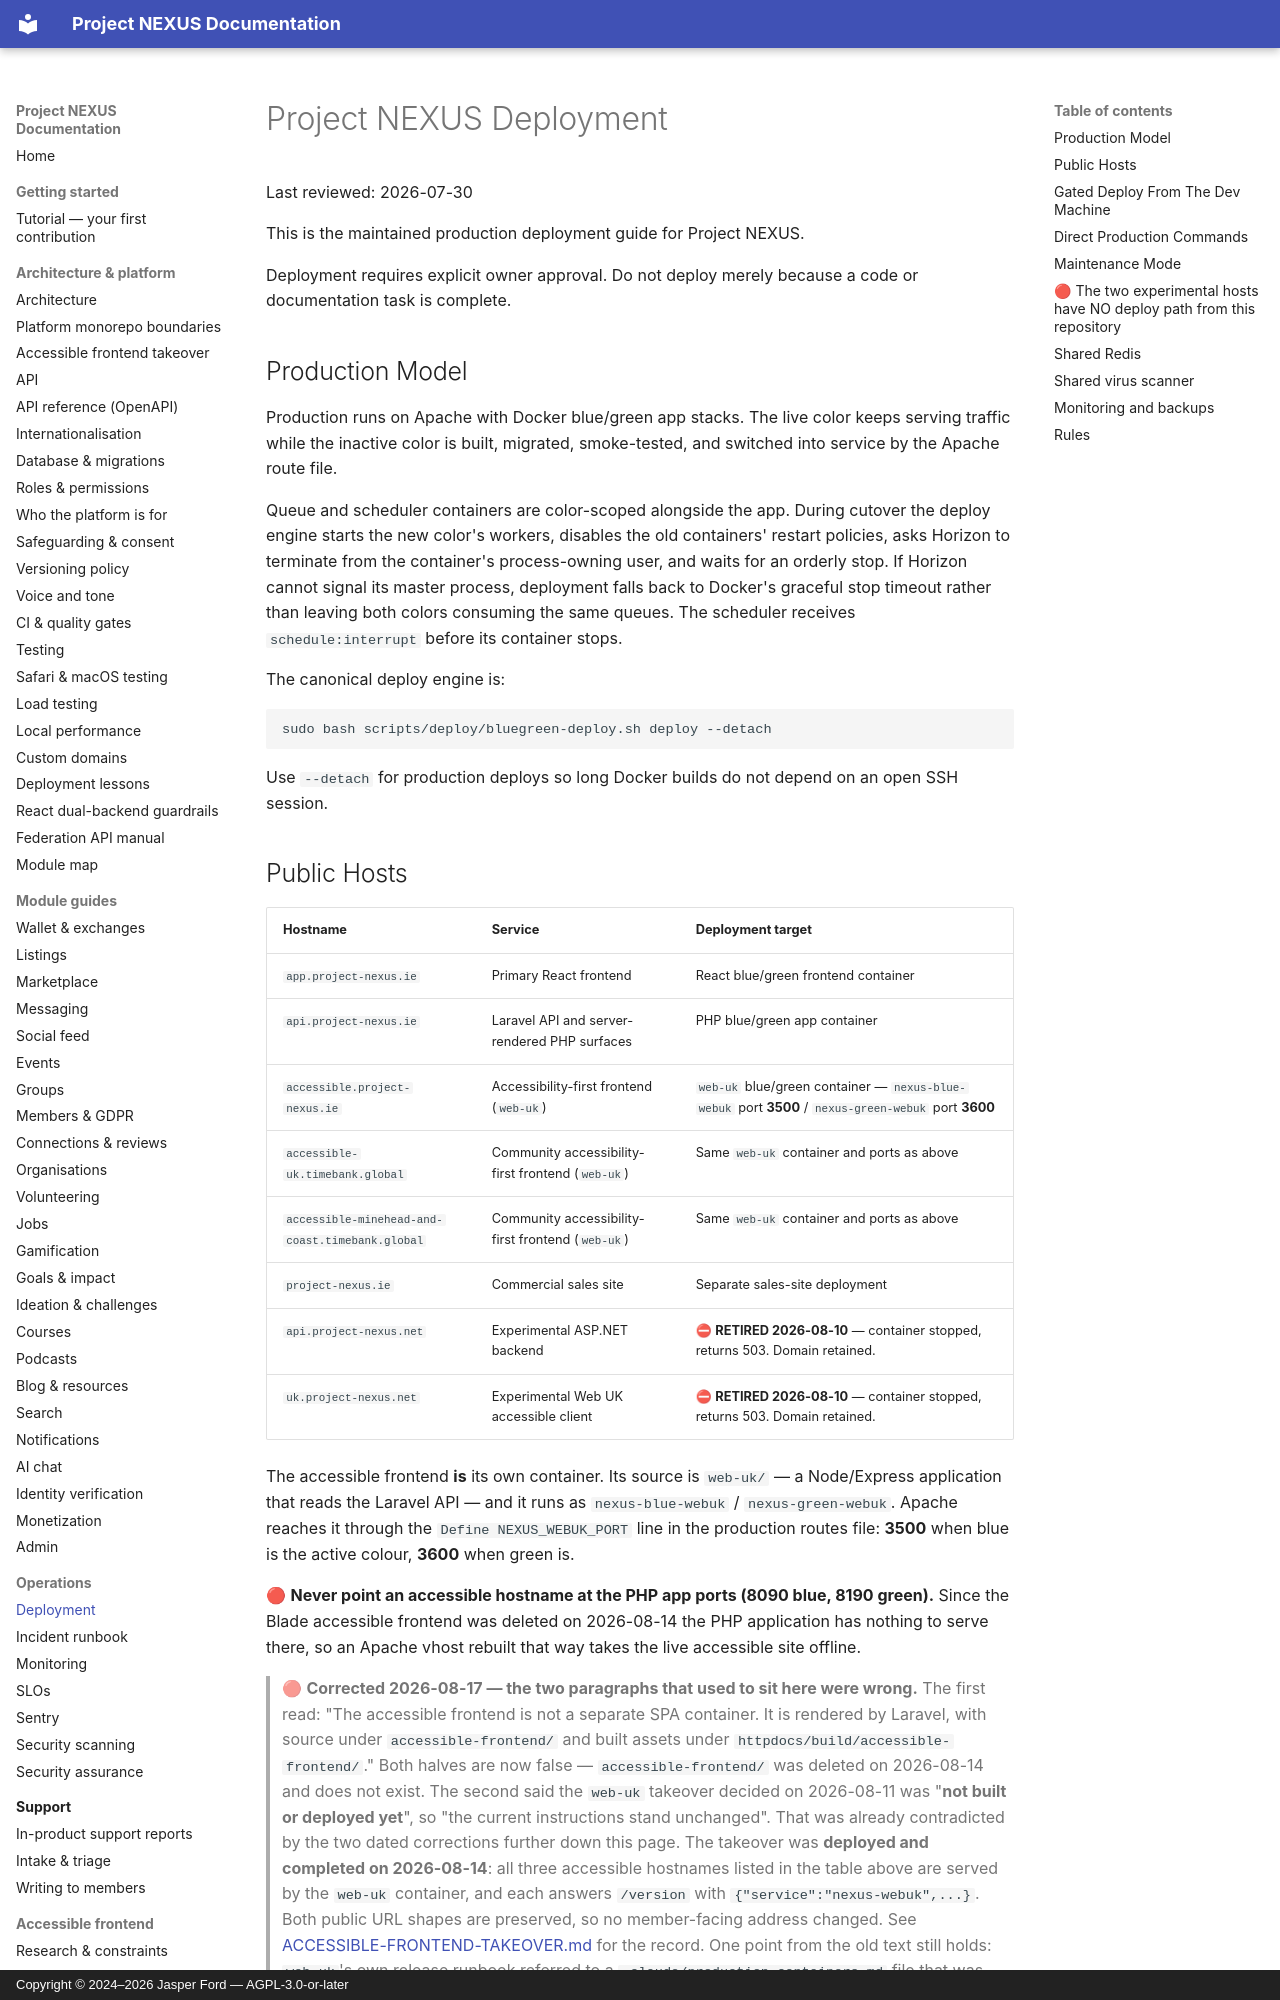

repository: jasperfordesq-ai/Project-NEXUS · page: DEPLOYMENT/index.html · generator: mkdocs · copyright: Copyright © 2024–2026 Jasper Ford — AGPL-3.0-or-later

# Project NEXUS Deployment

Last reviewed: 2026-07-30

This is the maintained production deployment guide for Project NEXUS.

Deployment requires explicit owner approval. Do not deploy merely because a code or documentation task is complete.

## Production Model

Production runs on Apache with Docker blue/green app stacks. The live color keeps serving traffic while the inactive color is built, migrated, smoke-tested, and switched into service by the Apache route file.

Queue and scheduler containers are color-scoped alongside the app. During cutover the deploy engine starts the new color's workers, disables the old containers' restart policies, asks Horizon to terminate from the container's process-owning user, and waits for an orderly stop. If Horizon cannot signal its master process, deployment falls back to Docker's graceful stop timeout rather than leaving both colors consuming the same queues. The scheduler receives `schedule:interrupt` before its container stops.

The canonical deploy engine is:

```bash
sudo bash scripts/deploy/bluegreen-deploy.sh deploy --detach
```

Use `--detach` for production deploys so long Docker builds do not depend on an open SSH session.
